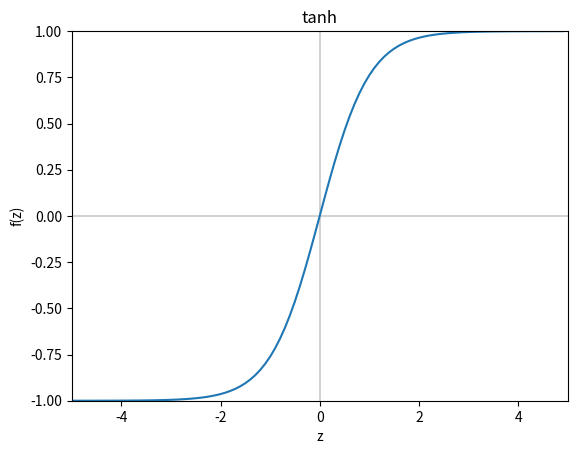

Write the Python code that produced this figure.
import numpy as np
import matplotlib.pyplot as plt

z = np.arange(-5, 5, .1)
t = np.tanh(z)

fig = plt.figure()
ax = fig.add_subplot(111)
plt.axhline(0, color='lightgrey')
plt.axvline(0, color='lightgrey')
ax.plot(z, t)
ax.set_ylim([-1,1])
ax.set_xlim([-5,5])
ax.set_xlabel('z')
ax.set_ylabel('f(z)')
ax.set_title('tanh')

plt.show()